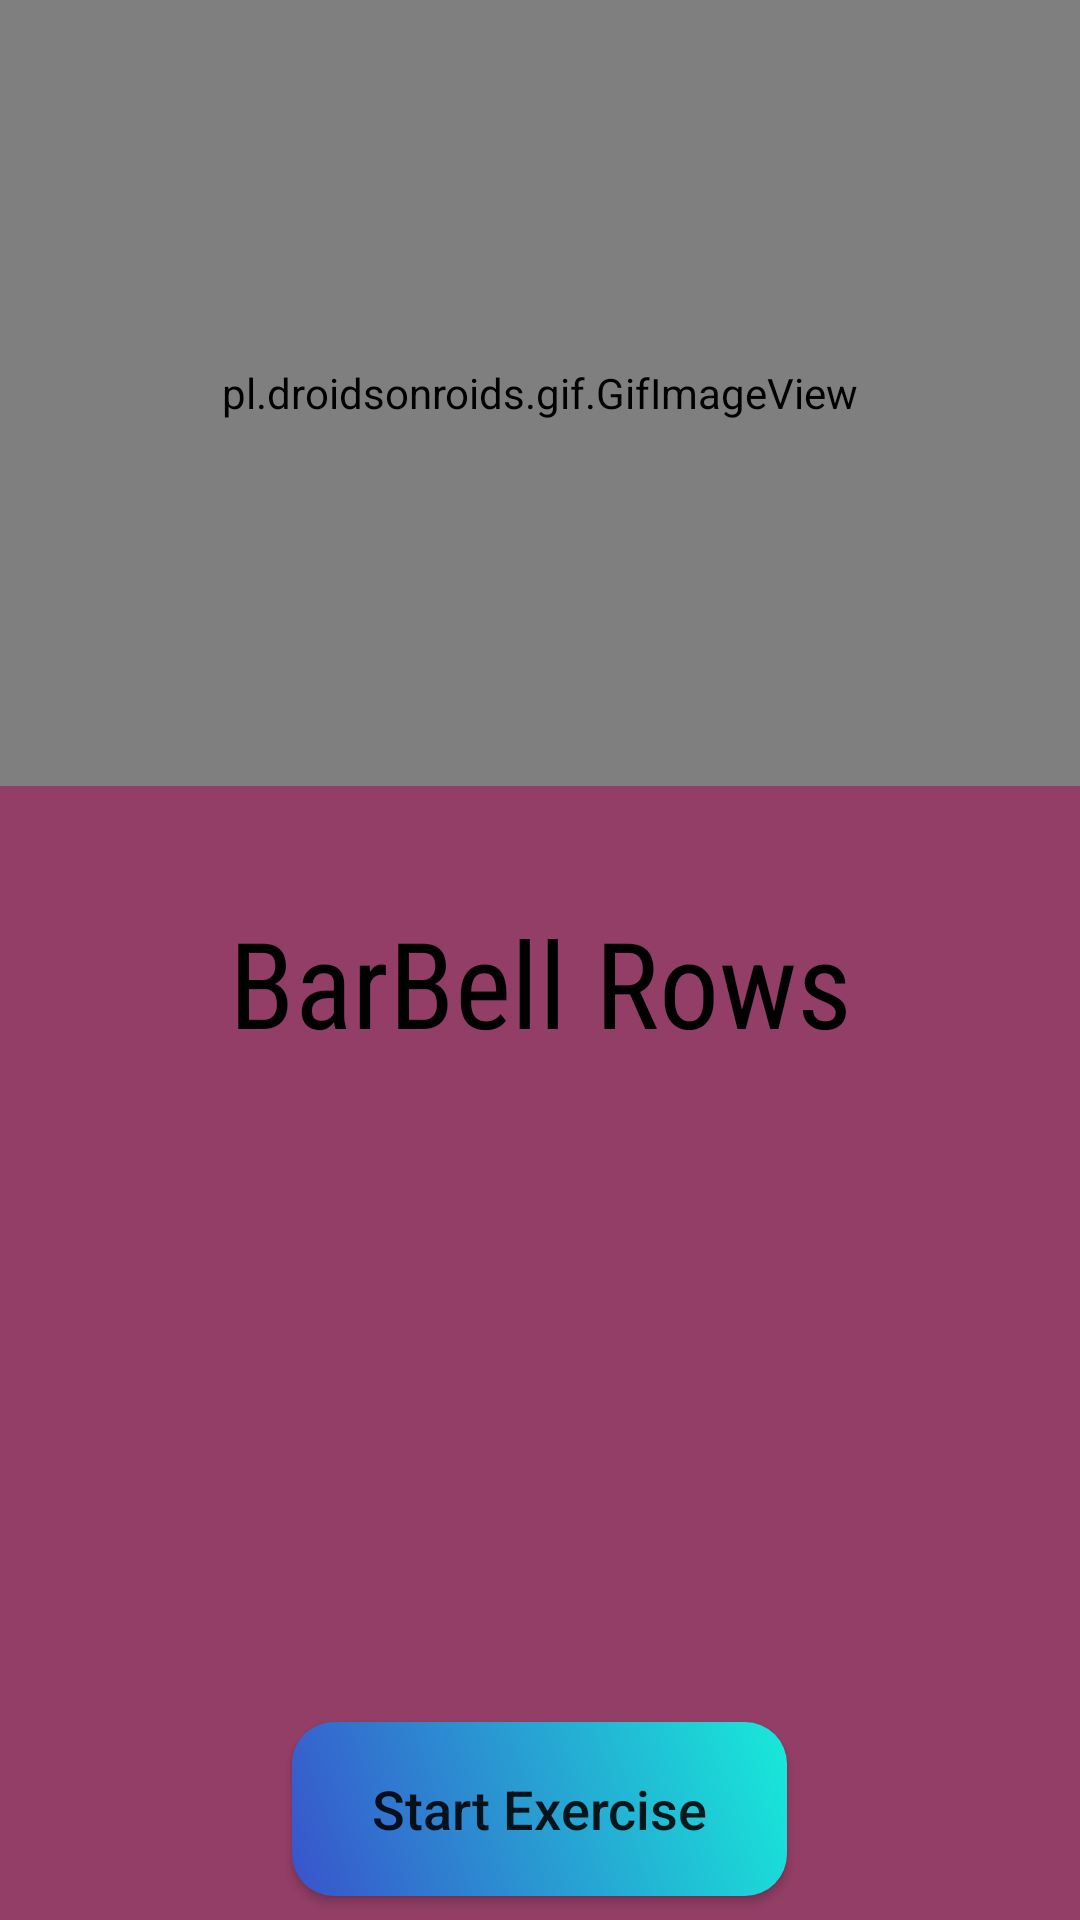

Write the Android layout XML for this screen, with the resource values it uses.
<!-- AndroidManifest.xml: application theme AppTheme -->
<!-- res/layout/activity_barbellrow.xml -->
<?xml version="1.0" encoding="utf-8"?>
<LinearLayout xmlns:android="http://schemas.android.com/apk/res/android"
    xmlns:app="http://schemas.android.com/apk/res-auto"
    xmlns:tools="http://schemas.android.com/tools"
    android:layout_width="match_parent"
    android:layout_height="match_parent"
    tools:context=".barbellrow"
    android:orientation="vertical"
    android:background="#F4E2DD">

    <LinearLayout
        android:layout_width="match_parent"
        android:layout_height="262dp"
        android:orientation="horizontal"
        android:background="#933E66">

        <pl.droidsonroids.gif.GifImageView
            android:layout_width="match_parent"
            android:layout_height="match_parent"
            android:src="@drawable/back" />





    </LinearLayout>


    <LinearLayout
        android:layout_width="match_parent"
        android:layout_height="match_parent"
        android:background="#933E66">

        <LinearLayout
            android:layout_width="match_parent"
            android:layout_height="match_parent"
            android:background="@drawable/r"
            android:orientation="vertical">

            <TextView
                android:layout_width="match_parent"
                android:layout_height="71dp"
                android:layout_marginTop="30dp"
                android:fontFamily="sans-serif-condensed"
                android:gravity="center"
                android:text="BarBell Rows"
                android:textColor="#000000"
                android:textSize="40dp" />

            <TextView
                android:id="@+id/barbellrows1"
                android:layout_width="290dp"
                android:layout_height="191dp"
                android:layout_marginStart="40dp"
                android:layout_marginEnd="40dp" />

            <Button
                android:id="@+id/startexercise"
                android:layout_width="165dp"
                android:layout_height="58dp"
                android:layout_below="@+id/text_view_countdown"
                android:layout_centerHorizontal="true"
                android:layout_marginTop="20dp"
                android:layout_gravity="center"

                android:background="@drawable/buttonshape"
                android:onClick="startexercise"
                android:text="Start Exercise"
                android:textAllCaps="false"
                android:textSize="18dp" />


        </LinearLayout>
    </LinearLayout>
</LinearLayout>
<!-- resources referenced by this layout -->
<resources>
  <!-- drawable buttonshape (drawable) -->
  <?xml version="1.0" encoding="utf-8"?>
  <shape xmlns:android="http://schemas.android.com/apk/res/android" android:shape="rectangle" >
      <corners
          android:radius="14dp"
          />
      <gradient
          android:angle="45"
          android:startColor="#3953CC"
          android:endColor="#17EAD9"
          android:type="linear"
          />
      <padding
          android:left="0dp"
          android:top="0dp"
          android:right="0dp"
          android:bottom="0dp"/>
  
  
  
  
  </shape>
  <style name="AppTheme" parent="Theme.AppCompat.Light.NoActionBar">
          
          <item name="android:windowTranslucentNavigation">false</item>
          <item name="android:windowDrawsSystemBarBackgrounds">false</item>
          <item name="colorPrimary">@color/colorPrimary</item>
          <item name="colorPrimaryDark">@color/colorPrimaryDark</item>
          <item name="colorAccent">@color/colorAccent</item>
      </style>
  <!-- not gathered from this repository: default colours our renderer supplied (Android Studio template values) -->
  <color name="colorPrimary">#FF6200EE</color>
  <color name="colorPrimaryDark">#FF3700B3</color>
  <color name="colorAccent">#FF03DAC5</color>
</resources>
